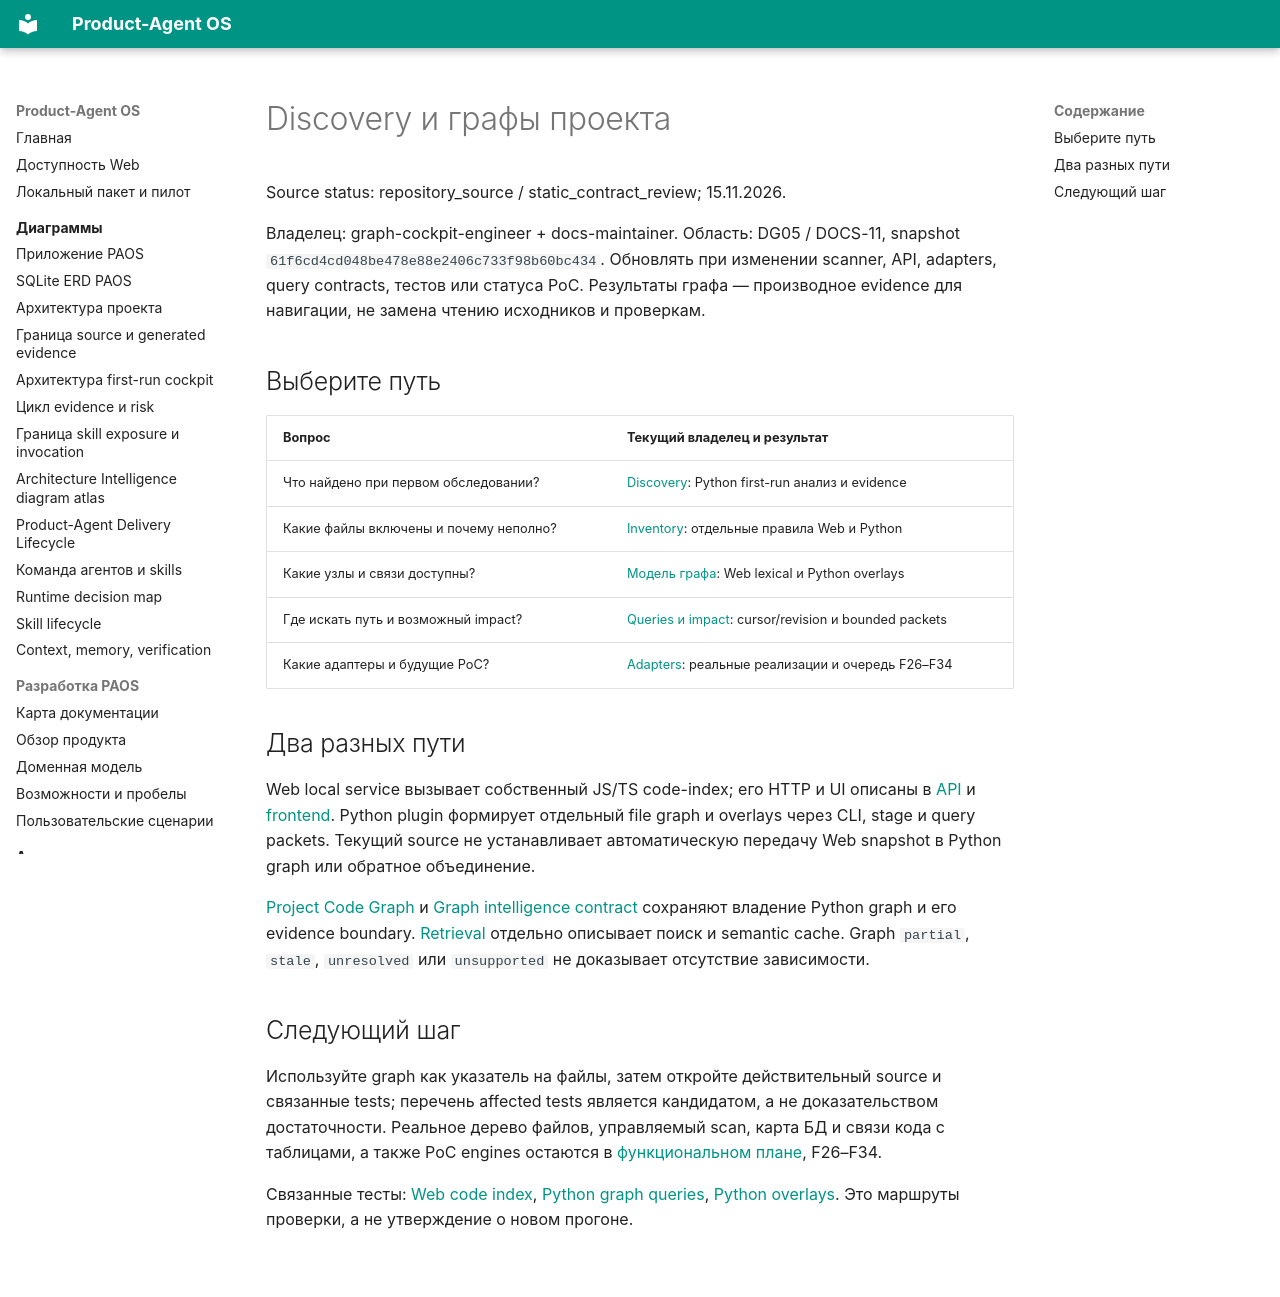

repository: alexroadcaster/product-agent-os · page: code-intelligence/index.html · generator: mkdocs

# Discovery и графы проекта

Source status: repository_source / static_contract_review; 15.11.2026.

Владелец: graph-cockpit-engineer + docs-maintainer. Область: DG05 / DOCS-11, snapshot `61f6cd4cd048be478e88e2406c733f98b60bc434`. Обновлять при изменении scanner, API, adapters, query contracts, тестов или статуса PoC. Результаты графа — производное evidence для навигации, не замена чтению исходников и проверкам.

## Выберите путь

| Вопрос | Текущий владелец и результат |
| --- | --- |
| Что найдено при первом обследовании? | [Discovery](discovery.md): Python first-run анализ и evidence |
| Какие файлы включены и почему неполно? | [Inventory](inventory.md): отдельные правила Web и Python |
| Какие узлы и связи доступны? | [Модель графа](graph-model.md): Web lexical и Python overlays |
| Где искать путь и возможный impact? | [Queries и impact](queries-impact.md): cursor/revision и bounded packets |
| Какие адаптеры и будущие PoC? | [Adapters](adapters.md): реальные реализации и очередь F26–F34 |

## Два разных пути

Web local service вызывает собственный JS/TS code-index; его HTTP и UI описаны в [API](../api/endpoints.md) и [frontend](../frontend/navigation.md). Python plugin формирует отдельный file graph и overlays через CLI, stage и query packets. Текущий source не устанавливает автоматическую передачу Web snapshot в Python graph или обратное объединение.

[Project Code Graph](../product-agent-os/project-code-graph.md) и [Graph intelligence contract](../product-agent-os/graph-intelligence-contract.md) сохраняют владение Python graph и его evidence boundary. [Retrieval](../ai/rag/index.md) отдельно описывает поиск и semantic cache. Graph `partial`, `stale`, `unresolved` или `unsupported` не доказывает отсутствие зависимости.

## Следующий шаг

Используйте graph как указатель на файлы, затем откройте действительный source и связанные tests; перечень affected tests является кандидатом, а не доказательством достаточности. Реальное дерево файлов, управляемый scan, карта БД и связи кода с таблицами, а также PoC engines остаются в [функциональном плане](../planning/functional-remediation-2026-11-15.md), F26–F34.

Связанные тесты: [Web code index](https://github.com/alexroadcaster/product-agent-os/blob/61f6cd4cd048be478e88e2406c733f98b60bc434/tests/web/code-index.test.mts), [Python graph queries](https://github.com/alexroadcaster/product-agent-os/blob/61f6cd4cd048be478e88e2406c733f98b60bc434/tests/product_agent_os/test_project_graph_queries.py), [Python overlays](https://github.com/alexroadcaster/product-agent-os/blob/61f6cd4cd048be478e88e2406c733f98b60bc434/tests/product_agent_os/test_project_graph_overlays.py). Это маршруты проверки, а не утверждение о новом прогоне.
